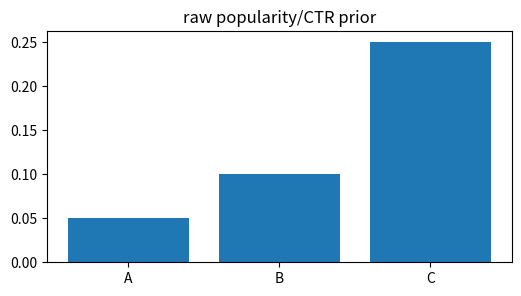
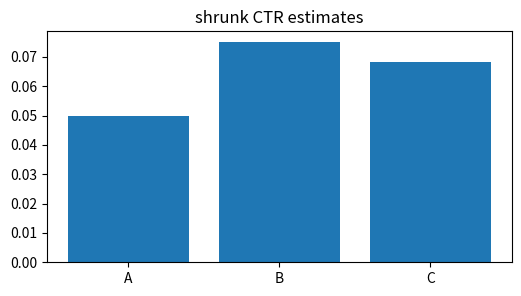
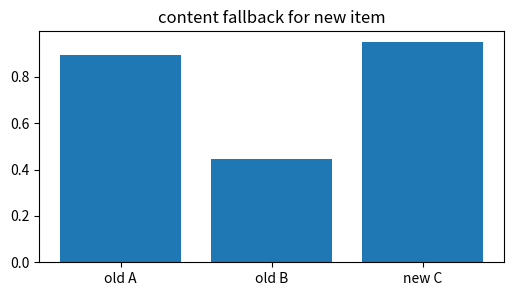
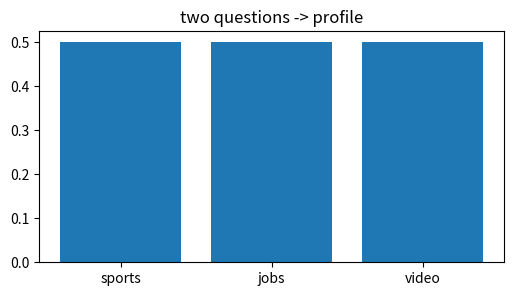
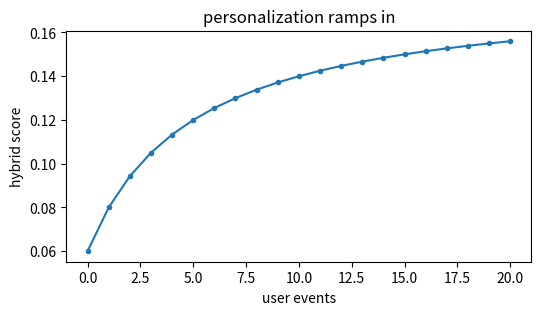

Python code for these plots, in order:
import numpy as np, matplotlib.pyplot as plt, math, itertools
np.random.seed(0)
def cosine(a,b):
    a=np.asarray(a,dtype=float); b=np.asarray(b,dtype=float)
    return float(a@b/(np.linalg.norm(a)*np.linalg.norm(b)))
def sigmoid(x): return 1/(1+np.exp(-np.asarray(x)))
def dcg(rels): return sum((2**r-1)/math.log2(i+2) for i,r in enumerate(rels))
def ndcg(rels):
    best=sorted(rels, reverse=True)
    return dcg(rels)/dcg(best) if dcg(best)>0 else 0.0
print('setup ok')

# 1) popularity prior is the safest first recommendation with no user history
clicks=np.array([50,20,5]); impressions=np.array([1000,200,20]); ctr=clicks/impressions
plt.figure(figsize=(6,3)); plt.bar(['A','B','C'],ctr); plt.title('raw popularity/CTR prior')
assert int(np.argmax(ctr))==2 and abs(ctr[2]-0.25)<1e-12

# 2) Bayesian shrinkage prevents tiny-count items from dominating
clicks=np.array([50,20,5]); impressions=np.array([1000,200,20]); alpha=10; beta=190
post=(clicks+alpha)/(impressions+alpha+beta)
plt.figure(figsize=(6,3)); plt.bar(['A','B','C'],post); plt.title('shrunk CTR estimates')
assert int(np.argmax(post))==1 and abs(post[1]-0.075)<1e-12

# 3) new item can still be scored from content attributes
profile=np.array([1,.5]); items=np.array([[1,0],[0,1],[1,1]],float); scores=np.array([cosine(profile,x) for x in items])
plt.figure(figsize=(6,3)); plt.bar(['old A','old B','new C'],scores); plt.title('content fallback for new item')
assert int(np.argmax(scores))==2 and abs(scores[2]-0.9486832980505138)<1e-12

# 4) onboarding answers create an immediate user profile
answers=np.array([[1,0,0],[0,1,1]],float); likes=np.array([1,1]); profile=likes@answers/likes.sum()
plt.figure(figsize=(6,3)); plt.bar(['sports','jobs','video'],profile); plt.title('two questions -> profile')
assert np.allclose(profile,[0.5,0.5,0.5])

# 5) hybrid evidence weight shifts from prior to personalization as events accumulate
events=np.arange(0,21); w=events/(events+5); prior=.06; personal=.18; score=(1-w)*prior+w*personal
plt.figure(figsize=(6,3)); plt.plot(events,score,'-o',ms=3); plt.xlabel('user events'); plt.ylabel('hybrid score'); plt.title('personalization ramps in')
assert abs(score[0]-0.06)<1e-12 and score[-1]>0.15
